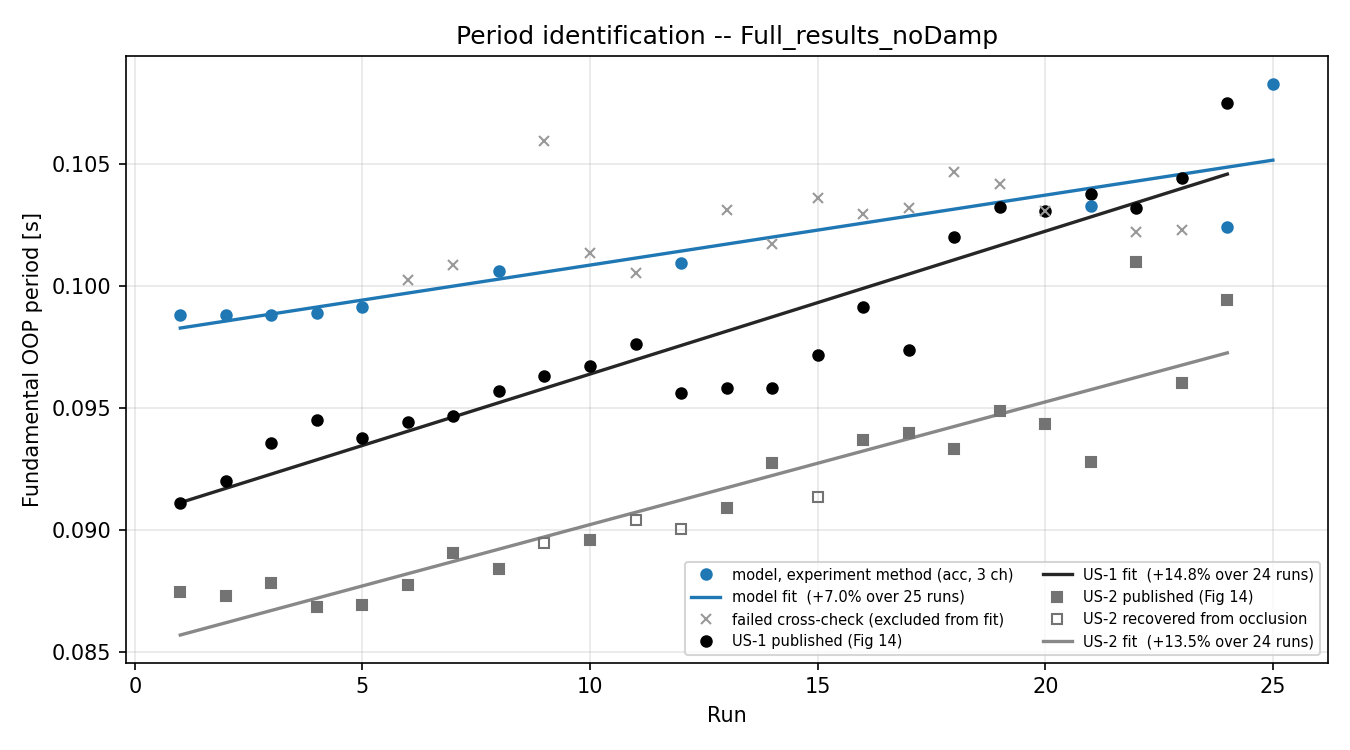

The data file committed next to this chart (first rows):
run, folder, T_exp_psd_s, T_exp_welch_s, T_ch_bot_s, T_ch_mid_s, T_ch_top_s, channel_spread, window_s, cycles_in_window, accepted, stop_rule, note, pulse_end_s, T_driver_logged_s
1, Run01_HU12_s0p50, 0.09879, 0.09879, 0.09879, 0.09879, 0.09879, 0.0, 2.526, 25.6, 1, sustained-quiet RMS, seed, , 0.09853
2, Run02_HU12_s0p75, 0.09879, 0.09879, 0.09879, 0.09879, 0.09879, 0.0, 2.526, 25.6, 1, sustained-quiet RMS, tracked p=100%, , 0.09868
3, Run03_EC40_s0p20, 0.0988, 0.0988, 0.0988, 0.0988, 0.0988, 0.0, 2.54, 25.7, 1, sustained-quiet RMS, tracked p=100%, , 0.09758
4, Run04_HU12_s1p00, 0.09888, 0.09888, 0.09888, 0.09888, 0.09888, 0.0, 2.526, 25.5, 1, sustained-quiet RMS, tracked p=100%, , 0.09883
5, Run05_HU12_s1p25, 0.09912, 0.09912, 0.09912, 0.09912, 0.09912, 0.0, 2.526, 25.5, 1, sustained-quiet RMS, tracked p=100%, , 0.09881
6, Run06_EC40_s0p30, 0.1002, 0.1003, 0.02651, 0.1002, 0.1002, 2.781, 2.541, 25.4, 0, sustained-quiet RMS, channels disagree by 278% | tracked p=10…, , 0.1001
7, Run07_HU12_s1p50, 0.1008, 0.04771, 0.04721, 0.1006, 0.1015, 1.149, 0.2211, 2.2, 0, sustained-quiet RMS, channels disagree by 115% | tracked p=74…, , 0.1011
8, Run08_EC40_s0p40, 0.1006, 0.1006, 0.1006, 0.1006, 0.1006, 0.0001, 2.54, 25.3, 1, sustained-quiet RMS, tracked p=100%, , 0.09995
9, Run09_HU12_s1p75, 0.1059, 0.02704, 0.02737, 0.02763, 0.1073, 2.92, 0.2211, 2.1, 0, sustained-quiet RMS, channels disagree by 292% | tracked p=37…, , 0.1028
10, Run10_HU12_s2p00, 0.1013, 0.04798, 0.04778, 0.1013, 0.1013, 1.12, 1.95, 19.2, 0, sustained-quiet RMS, channels disagree by 112% | tracked p=88…, , 0.09909
11, Run11_EC40_s0p50, 0.1005, 0.1005, 0.04741, 0.1005, 0.1005, 1.12, 2.54, 25.3, 0, sustained-quiet RMS, channels disagree by 112% | tracked p=10…, , 0.09908
12, Run12_HU12_s2p25, 0.1009, 0.1009, 0.1009, 0.1009, 0.1009, 0.0, 2.526, 25.0, 1, sustained-quiet RMS, tracked p=100%, , 0.101
13, Run13_HU12_s2p50, 0.1031, 0.02603, 0.02608, 0.1031, 0.1031, 2.953, 2.526, 24.5, 0, sustained-quiet RMS, channels disagree by 295% | tracked p=10…, , 0.1026
14, Run14_HU12_s2p75, 0.1017, 0.02679, 0.02656, 0.02719, 0.1017, 2.829, 2.526, 24.8, 0, sustained-quiet RMS, channels disagree by 283% | tracked p=55…, , 0.1032
15, Run15_HU12_s3p00, 0.1036, 0.02646, 0.0251, 0.1036, 0.1036, 3.126, 2.526, 24.4, 0, sustained-quiet RMS, channels disagree by 313% | tracked p=10…, , 0.1031
16, Run16_HU12_s3p50, 0.1029, 0.04819, 0.04824, 0.1029, 0.04824, 1.134, 2.526, 24.5, 0, sustained-quiet RMS, channels disagree by 113% | tracked p=71…, , 0.1015
17, Run17_HU12_s4p00, 0.1032, 0.02566, 0.02615, 0.02613, 0.04861, 0.8604, 2.526, 24.5, 0, sustained-quiet RMS, channels disagree by 86% | tracked p=40%, , 0.103
18, Run18_HU12_s4p50, 0.1047, 0.02612, 0.02602, 0.02604, 0.1047, 3.022, 2.526, 24.1, 0, sustained-quiet RMS, channels disagree by 302% | tracked p=44…, , 0.1034
19, Run19_HU12_s5p00, 0.1042, 0.02728, 0.02736, 0.02736, 0.1042, 2.808, 2.526, 24.3, 0, sustained-quiet RMS, channels disagree by 281% | tracked p=56…, , 0.1049
20, Run20_HU12_s5p50, 0.1031, 0.02675, 0.02668, 0.02669, 0.1031, 2.863, 2.526, 24.5, 0, sustained-quiet RMS, channels disagree by 286% | tracked p=61…, , 0.1037
21, Run21_HU12_s6p00, 0.1033, 0.02665, 0.02666, 0.02666, 0.02665, 0.0, 2.526, 24.5, 1, sustained-quiet RMS, tracked p=24%, , 0.1033
22, Run22_FR76_s1p00, 0.1022, 0.1023, 0.0476, 0.1022, 0.1022, 1.147, 2.516, 24.6, 0, sustained-quiet RMS, channels disagree by 115% | tracked p=10…, , 0.1017
23, Run23_FR76_s1p50, 0.1023, 0.0266, 0.02661, 0.02661, 0.1023, 2.843, 2.516, 24.6, 0, sustained-quiet RMS, channels disagree by 284% | tracked p=64…, , 0.1023
24, Run24_FR76_s1p75, 0.1024, 0.02663, 0.0266, 0.0266, 0.0266, 0.0, 2.516, 24.6, 1, sustained-quiet RMS, tracked p=12%, , 0.1024
25, Run25_FR76_s2p00, 0.1083, 0.02687, 0.02686, 0.02686, 0.02686, 0.0, 2.516, 23.2, 1, sustained-quiet RMS, tracked p=25%, , 0.1083
